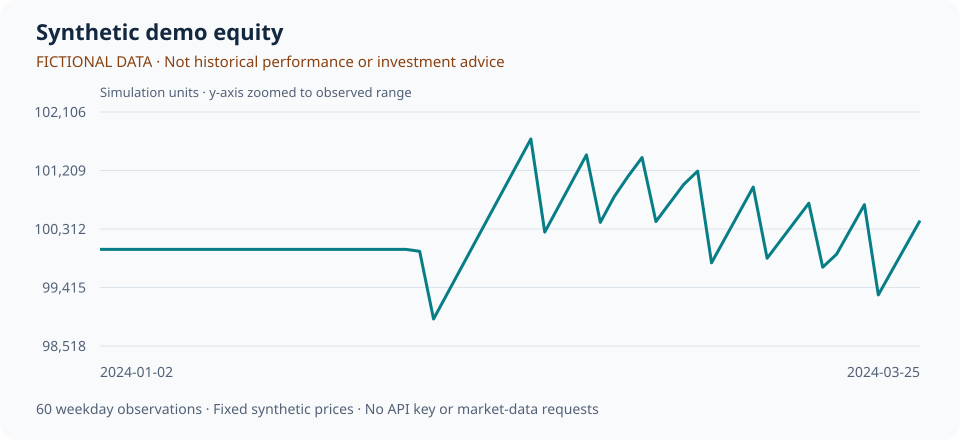

Values plotted in this chart, from the file beside it:
Date, equity
2024-01-02, 100000
2024-01-03, 100000
2024-01-04, 100000
2024-01-05, 100000
2024-01-08, 100000
2024-01-09, 100000
2024-01-10, 100000
2024-01-11, 100000
2024-01-12, 100000
2024-01-15, 100000
2024-01-16, 100000
2024-01-17, 100000
2024-01-18, 100000
2024-01-19, 100000
2024-01-22, 100000
2024-01-23, 100000
2024-01-24, 100000
2024-01-25, 100000
2024-01-26, 100000
2024-01-29, 100000
2024-01-30, 100000
2024-01-31, 100000
2024-02-01, 100000
2024-02-02, 99970
2024-02-05, 98932
2024-02-06, 99326
2024-02-07, 99721
2024-02-08, 100115
2024-02-09, 100509
2024-02-12, 100904
2024-02-13, 101298
2024-02-14, 101692
2024-02-15, 100265
2024-02-16, 100659
2024-02-19, 101054
2024-02-20, 101448
2024-02-21, 100414
2024-02-22, 100808
2024-02-23, 101122
2024-02-26, 101408
2024-02-27, 100427
2024-02-28, 100711
2024-02-29, 100996
2024-03-01, 101199
2024-03-04, 99794
2024-03-05, 100181
2024-03-06, 100568
2024-03-07, 100955
2024-03-08, 99864
2024-03-11, 100145
2024-03-12, 100426
2024-03-13, 100707
2024-03-14, 99726
2024-03-15, 99926
2024-03-18, 100306
2024-03-19, 100685
2024-03-20, 99301
2024-03-21, 99681
2024-03-22, 100061
2024-03-25, 100441
